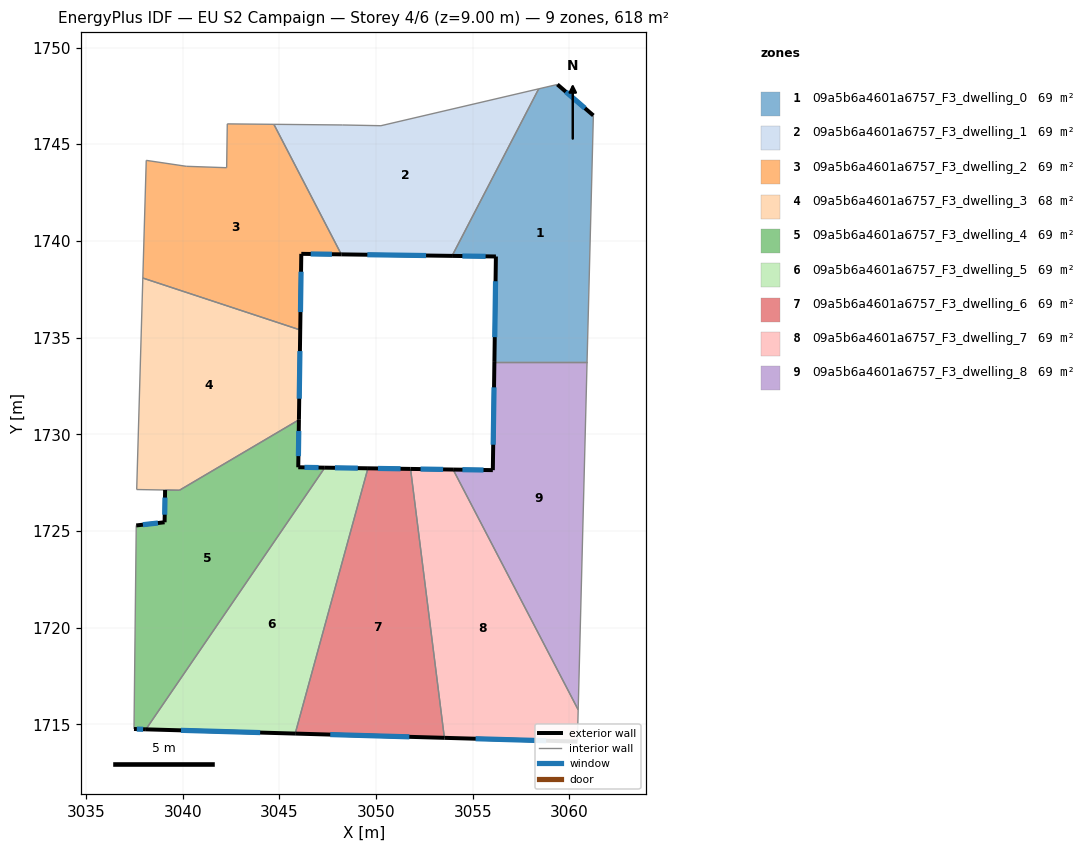
=== STOREY PLAN SPEC (per zone: floor XY polygon, exterior-wall plan segments, windows/doors) ===
zone 1: 09a5b6a4601a6757_F3_dwelling_0  (68.6 m²)
  floor: (3061.24, 1746.49) (3060.91, 1733.74) (3056.12, 1733.74) (3056.20, 1739.19) (3053.93, 1739.22) (3058.41, 1747.86) (3059.38, 1748.09)
  exterior wall: (3056.20, 1739.19) – (3056.12, 1733.74)  [5.5 m]
    window: (3056.18, 1737.91) – (3056.14, 1735.02)  [4.6 m²]
  exterior wall: (3053.93, 1739.22) – (3056.20, 1739.19)  [2.3 m]
    window: (3054.46, 1739.22) – (3055.67, 1739.20)  [1.9 m²]
  exterior wall: (3061.24, 1746.49) – (3059.38, 1748.09)  [2.5 m]
    window: (3060.80, 1746.86) – (3059.82, 1747.71)  [2.1 m²]
  interior walls: 4
zone 2: 09a5b6a4601a6757_F3_dwelling_1  (68.6 m²)
  floor: (3058.41, 1747.86) (3053.93, 1739.22) (3048.21, 1739.30) (3044.72, 1746.03) (3048.27, 1746.00) (3050.25, 1745.96)
  exterior wall: (3048.21, 1739.30) – (3053.93, 1739.22)  [5.7 m]
    window: (3049.55, 1739.28) – (3052.59, 1739.24)  [4.8 m²]
  interior walls: 5
zone 3: 09a5b6a4601a6757_F3_dwelling_2  (68.6 m²)
  floor: (3044.72, 1746.03) (3048.21, 1739.30) (3046.14, 1739.33) (3046.08, 1735.39) (3037.94, 1738.08) (3038.12, 1744.17) (3040.19, 1743.86) (3042.27, 1743.79) (3042.31, 1746.05)
  exterior wall: (3046.14, 1739.33) – (3048.21, 1739.30)  [2.1 m]
    window: (3046.62, 1739.32) – (3047.72, 1739.31)  [1.7 m²]
  exterior wall: (3046.08, 1735.39) – (3046.14, 1739.33)  [3.9 m]
    window: (3046.09, 1736.32) – (3046.12, 1738.41)  [3.3 m²]
  interior walls: 7
zone 4: 09a5b6a4601a6757_F3_dwelling_3  (68.5 m²)
  floor: (3046.08, 1735.39) (3046.01, 1730.75) (3039.83, 1727.10) (3037.62, 1727.14) (3037.94, 1738.08)
  exterior wall: (3046.01, 1730.75) – (3046.08, 1735.39)  [4.6 m]
    window: (3046.03, 1731.84) – (3046.06, 1734.30)  [3.9 m²]
  interior walls: 5
zone 5: 09a5b6a4601a6757_F3_dwelling_4  (68.8 m²)
  floor: (3046.01, 1730.75) (3045.98, 1728.29) (3047.35, 1728.27) (3038.10, 1714.74) (3037.48, 1714.76) (3037.60, 1725.29) (3039.07, 1725.45) (3039.09, 1727.12) (3039.83, 1727.10)
  exterior wall: (3047.35, 1728.27) – (3045.98, 1728.29)  [1.4 m]
    window: (3047.03, 1728.28) – (3046.30, 1728.29)  [1.2 m²]
  exterior wall: (3037.48, 1714.76) – (3038.10, 1714.74)  [0.6 m]
    window: (3037.63, 1714.75) – (3037.95, 1714.74)  [0.5 m²]
  exterior wall: (3039.07, 1725.45) – (3037.60, 1725.29)  [1.5 m]
    window: (3038.72, 1725.41) – (3037.94, 1725.32)  [1.2 m²]
  exterior wall: (3039.09, 1727.12) – (3039.07, 1725.45)  [1.7 m]
    window: (3039.08, 1726.73) – (3039.07, 1725.84)  [1.4 m²]
  exterior wall: (3045.98, 1728.29) – (3046.01, 1730.75)  [2.5 m]
    window: (3045.99, 1728.87) – (3046.00, 1730.17)  [2.1 m²]
  interior walls: 4
zone 6: 09a5b6a4601a6757_F3_dwelling_5  (68.6 m²)
  floor: (3049.58, 1728.24) (3045.82, 1714.52) (3038.10, 1714.74) (3047.35, 1728.27)
  exterior wall: (3049.58, 1728.24) – (3047.35, 1728.27)  [2.2 m]
    window: (3049.06, 1728.25) – (3047.87, 1728.27)  [1.9 m²]
  exterior wall: (3038.10, 1714.74) – (3045.82, 1714.52)  [7.7 m]
    window: (3039.91, 1714.69) – (3044.01, 1714.57)  [6.5 m²]
  interior walls: 2
zone 7: 09a5b6a4601a6757_F3_dwelling_6  (68.6 m²)
  floor: (3051.78, 1728.21) (3053.53, 1714.30) (3045.82, 1714.52) (3049.58, 1728.24)
  exterior wall: (3051.78, 1728.21) – (3049.58, 1728.24)  [2.2 m]
    window: (3051.27, 1728.22) – (3050.10, 1728.23)  [1.9 m²]
  exterior wall: (3045.82, 1714.52) – (3053.53, 1714.30)  [7.7 m]
    window: (3047.63, 1714.47) – (3051.72, 1714.35)  [6.5 m²]
  interior walls: 2
zone 8: 09a5b6a4601a6757_F3_dwelling_7  (68.6 m²)
  floor: (3053.99, 1728.17) (3060.45, 1715.75) (3060.41, 1714.11) (3053.53, 1714.30) (3051.78, 1728.21)
  exterior wall: (3053.99, 1728.17) – (3051.78, 1728.21)  [2.2 m]
    window: (3053.47, 1728.18) – (3052.30, 1728.20)  [1.9 m²]
  exterior wall: (3053.53, 1714.30) – (3060.41, 1714.11)  [6.9 m]
    window: (3055.15, 1714.25) – (3058.80, 1714.15)  [5.8 m²]
  interior walls: 3
zone 9: 09a5b6a4601a6757_F3_dwelling_8  (68.6 m²)
  floor: (3060.91, 1733.74) (3060.45, 1715.75) (3053.99, 1728.17) (3056.04, 1728.14) (3056.12, 1733.74)
  exterior wall: (3056.04, 1728.14) – (3053.99, 1728.17)  [2.1 m]
    window: (3055.56, 1728.15) – (3054.47, 1728.17)  [1.7 m²]
  exterior wall: (3056.12, 1733.74) – (3056.04, 1728.14)  [5.6 m]
    window: (3056.10, 1732.43) – (3056.06, 1729.46)  [4.7 m²]
  interior walls: 3

=== DERIVED (storey summary) ===
Building: EU S2 Campaign
Storey: 4 of 6  (floor level z = 9.00 m)
Storey gross floor area: 617.6 m²
Zones on this storey: 9
  - 09a5b6a4601a6757_F3_dwelling_0: floor 68.6 m²; exterior wall 10.2 m (30.5 m²); 3 window(s) 8.6 m²; WWR 28.1%
  - 09a5b6a4601a6757_F3_dwelling_1: floor 68.6 m²; exterior wall 5.7 m (17.2 m²); 1 window(s) 4.8 m²; WWR 28.1%
  - 09a5b6a4601a6757_F3_dwelling_2: floor 68.6 m²; exterior wall 6.0 m (18.0 m²); 2 window(s) 5.1 m²; WWR 28.1%
  - 09a5b6a4601a6757_F3_dwelling_3: floor 68.5 m²; exterior wall 4.6 m (13.9 m²); 1 window(s) 3.9 m²; WWR 28.1%
  - 09a5b6a4601a6757_F3_dwelling_4: floor 68.8 m²; exterior wall 7.6 m (22.8 m²); 5 window(s) 6.4 m²; WWR 28.1%
  - 09a5b6a4601a6757_F3_dwelling_5: floor 68.6 m²; exterior wall 10.0 m (29.9 m²); 2 window(s) 8.4 m²; WWR 28.1%
  - 09a5b6a4601a6757_F3_dwelling_6: floor 68.6 m²; exterior wall 9.9 m (29.8 m²); 2 window(s) 8.4 m²; WWR 28.1%
  - 09a5b6a4601a6757_F3_dwelling_7: floor 68.6 m²; exterior wall 9.1 m (27.2 m²); 2 window(s) 7.7 m²; WWR 28.1%
  - 09a5b6a4601a6757_F3_dwelling_8: floor 68.6 m²; exterior wall 7.7 m (23.0 m²); 2 window(s) 6.5 m²; WWR 28.1%
Zone adjacency (shared interzone walls):
  - 09a5b6a4601a6757_F3_dwelling_0 ↔ 09a5b6a4601a6757_F3_dwelling_1
  - 09a5b6a4601a6757_F3_dwelling_0 ↔ 09a5b6a4601a6757_F3_dwelling_8
  - 09a5b6a4601a6757_F3_dwelling_1 ↔ 09a5b6a4601a6757_F3_dwelling_2
  - 09a5b6a4601a6757_F3_dwelling_2 ↔ 09a5b6a4601a6757_F3_dwelling_3
  - 09a5b6a4601a6757_F3_dwelling_3 ↔ 09a5b6a4601a6757_F3_dwelling_4
  - 09a5b6a4601a6757_F3_dwelling_4 ↔ 09a5b6a4601a6757_F3_dwelling_5
  - 09a5b6a4601a6757_F3_dwelling_5 ↔ 09a5b6a4601a6757_F3_dwelling_6
  - 09a5b6a4601a6757_F3_dwelling_6 ↔ 09a5b6a4601a6757_F3_dwelling_7
  - 09a5b6a4601a6757_F3_dwelling_7 ↔ 09a5b6a4601a6757_F3_dwelling_8